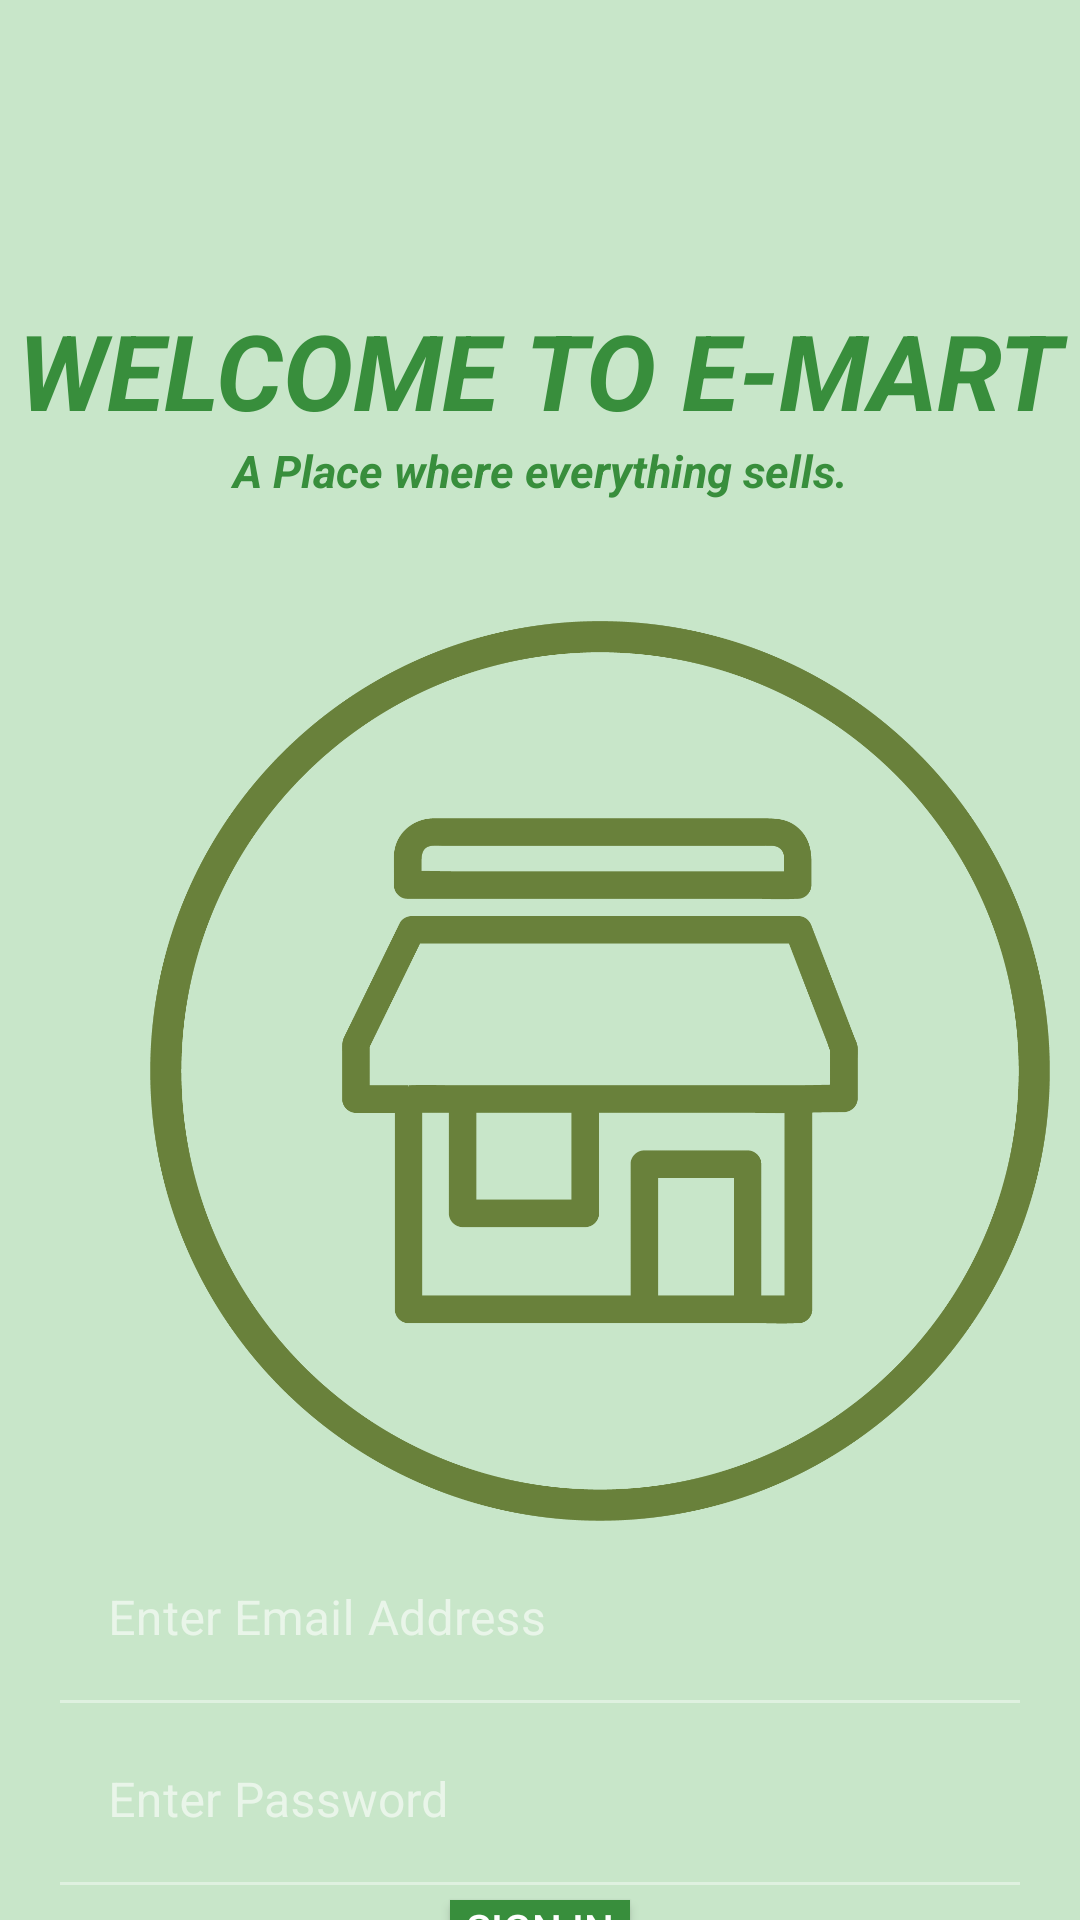

Layout XML and referenced resources for this Android screen:
<!-- AndroidManifest.xml: application theme Theme.MartSystem -->
<!-- res/layout/activity_main.xml -->
<?xml version="1.0" encoding="utf-8"?>
<LinearLayout xmlns:android="http://schemas.android.com/apk/res/android"
    xmlns:app="http://schemas.android.com/apk/res-auto"
    xmlns:tools="http://schemas.android.com/tools"
    android:layout_width="match_parent"
    android:layout_height="match_parent"
    android:background="@color/green_white"
    android:orientation="vertical"
    tools:context=".MainActivity">

    <TextView
        android:id="@+id/tvIntro01"
        android:layout_width="match_parent"
        android:layout_height="wrap_content"
        android:layout_marginTop="100dp"
        android:gravity="center_vertical|center_horizontal"
        android:text="@string/welcome_to_e_mart"
        android:textColor="@color/green"
        android:textSize="35sp"
        android:textStyle="bold|italic" />

    <TextView
        android:id="@+id/tvIntro"
        android:layout_width="match_parent"
        android:layout_height="wrap_content"

        android:gravity="center_vertical|center_horizontal"
        android:text="@string/a_place_where_everything_sells_welcome_to_e_mart"
        android:textColor="@color/green"
        android:textSize="15sp"
        android:textStyle="bold|italic" />


    <ImageView
        android:id="@+id/ivLogo"
        android:layout_width="400dp"
        android:layout_height="300dp"
        android:layout_marginTop="40dp"
        app:srcCompat="@drawable/logo" />

    <com.google.android.material.textfield.TextInputLayout
        android:id="@+id/floating_hint_email_address"
        android:layout_width="match_parent"
        android:layout_height="wrap_content"
        android:ems="10"
        android:inputType="textPersonName"
        app:hintTextAppearance="@style/FloatingHintText">

        <EditText
            android:id="@+id/etEmailAddress"
            android:layout_width="match_parent"
            android:layout_height="wrap_content"
            android:layout_marginStart="20dp"
            android:layout_marginLeft="20dp"
            android:layout_marginTop="5dp"
            android:layout_marginEnd="20dp"
            android:layout_marginRight="20dp"
            android:background="@color/green_white"
            android:hint="@string/enter_email_address" />

    </com.google.android.material.textfield.TextInputLayout>

    <com.google.android.material.textfield.TextInputLayout
        android:id="@+id/floating_hint_password"
        android:layout_width="match_parent"
        android:layout_height="wrap_content"
        android:ems="10"
        android:inputType="textPersonName"
        app:hintTextAppearance="@style/FloatingHintText">

        <EditText
            android:id="@+id/etPassword"
            android:layout_width="match_parent"
            android:layout_height="wrap_content"
            android:layout_marginLeft="20dp"
            android:layout_marginTop="5dp"
            android:layout_marginRight="20dp"
            android:background="@color/green_white"
            android:hint="@string/enter_password" />

    </com.google.android.material.textfield.TextInputLayout>

    <androidx.appcompat.widget.AppCompatButton
        android:id="@+id/btnSignIn"
        android:layout_width="wrap_content"
        android:layout_height="wrap_content"
        android:layout_marginLeft="150dp"
        android:layout_marginTop="5dp"
        android:layout_marginRight="150dp"
        android:background="@color/green"
        android:text="@string/sign_in" />

    <TextView
        android:id="@+id/tvSignUp"
        android:layout_width="match_parent"
        android:layout_height="wrap_content"
        android:layout_marginTop="5dp"
        android:gravity="center_vertical|center_horizontal"
        android:text="@string/signup"
        android:textColor="@color/green" />

</LinearLayout>
<!-- resources referenced by this layout -->
<resources>
  <color name="green">#388E3C</color>
  <color name="green_white">#C8E6C9</color>
  <!-- drawable logo: png bitmap (drawable, 61505 bytes) -->
  <string name="a_place_where_everything_sells_welcome_to_e_mart">A Place where everything sells.</string>
  <string name="enter_email_address">Enter Email Address</string>
  <string name="enter_password">Enter Password</string>
  <string name="sign_in">Sign In</string>
  <string name="signup">SignUp</string>
  <string name="welcome_to_e_mart">WELCOME TO E-MART</string>
  <style name="FloatingHintText" parent="@android:style/TextAppearance">
          <item name="android:textColor">#388E3C</item>
  
      </style>
  <style name="Theme.MartSystem" parent="Theme.MaterialComponents.NoActionBar">
          
          <item name="colorOnPrimary">@color/white</item>
          
          <item name="colorSecondary">@color/teal_200</item>
          <item name="colorSecondaryVariant">@color/teal_700</item>
          <item name="colorOnSecondary">@color/black</item>
          
          <item name="android:statusBarColor" tools:targetApi="l">?attr/colorPrimaryVariant</item>
          
      </style>
  <color name="white">#FFFFFFFF</color>
  <color name="teal_200">#FF03DAC5</color>
  <color name="teal_700">#FF018786</color>
  <color name="black">#FF000000</color>
</resources>
